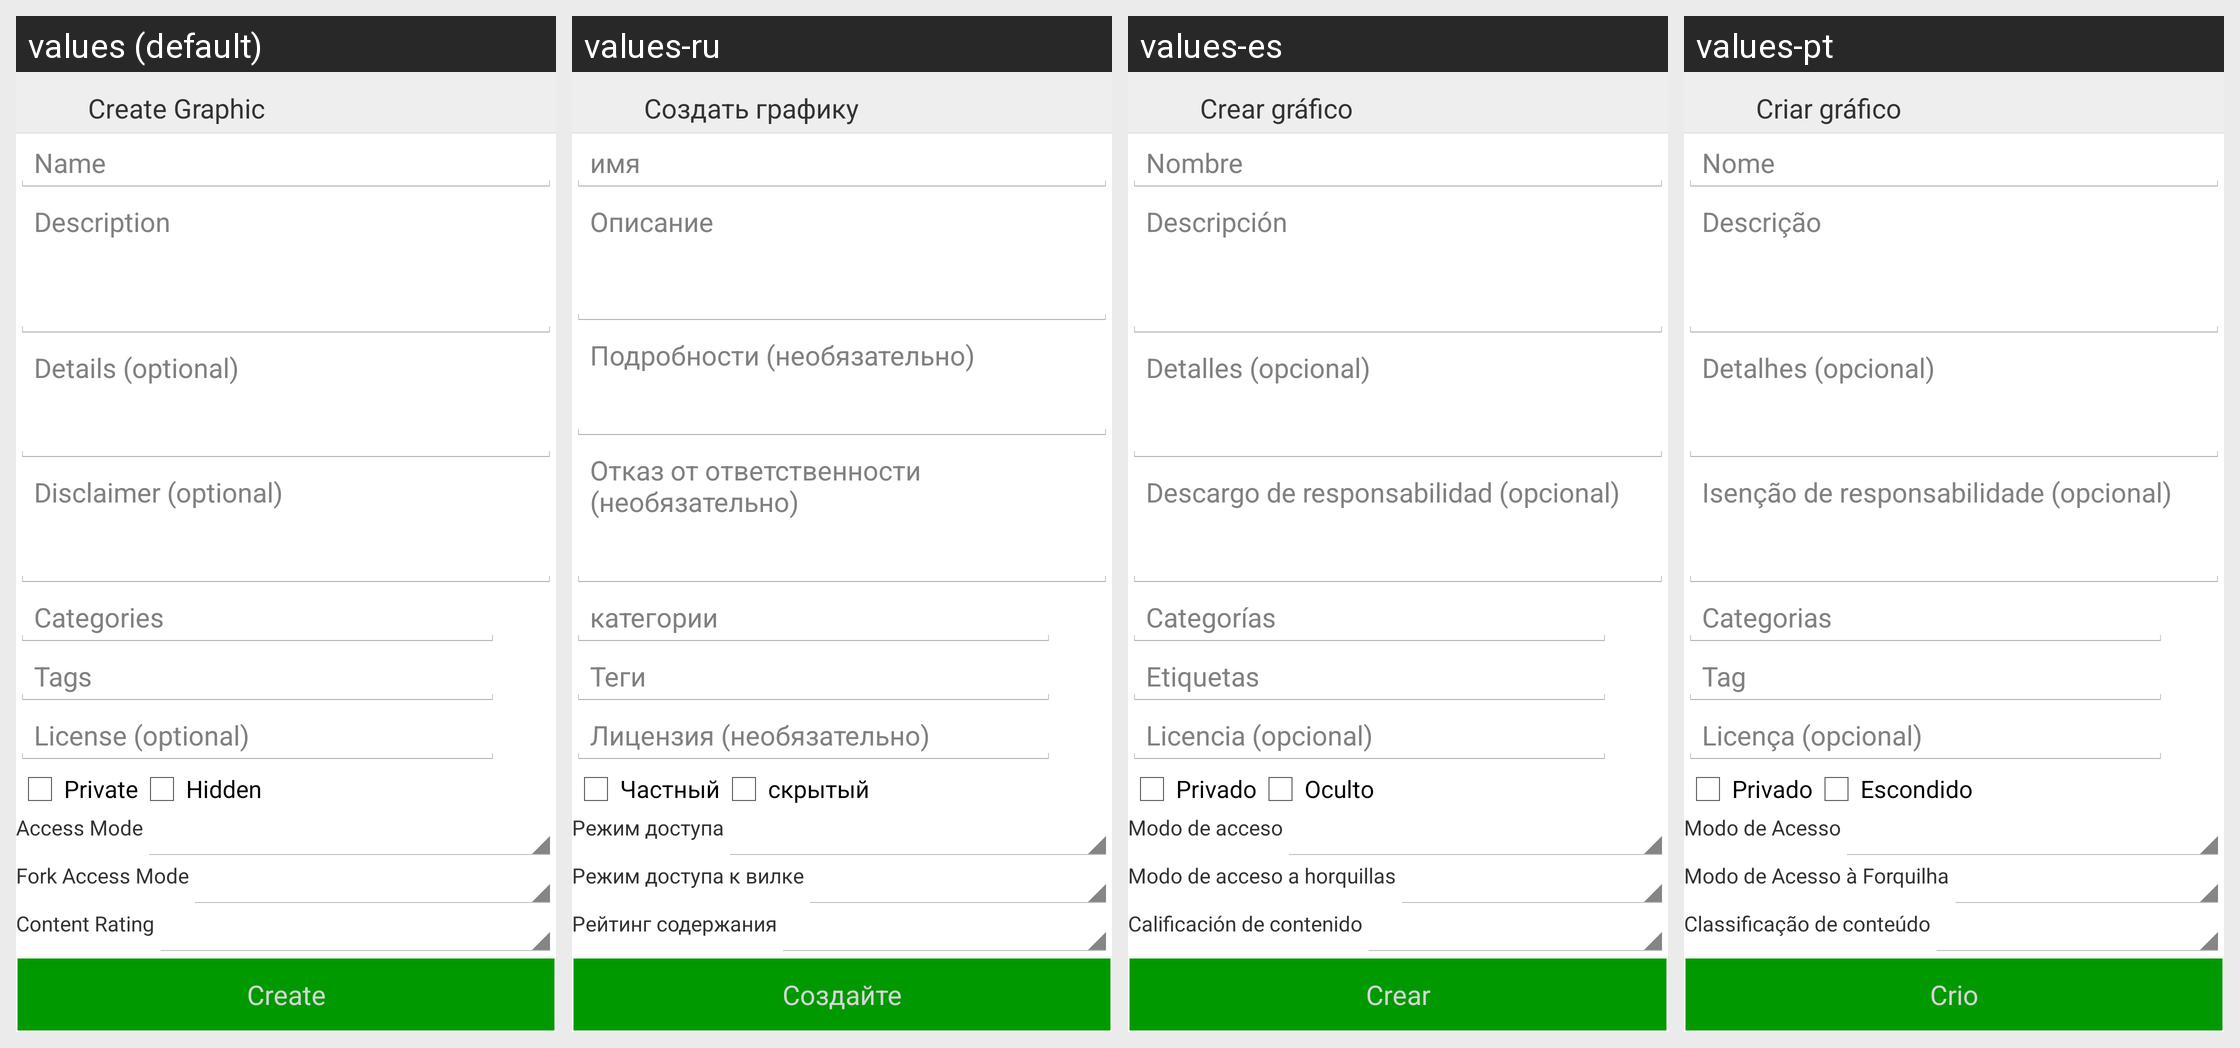

Here is an Android app screen in its default locale and in the app's own translations. Write out the translated-string differences for the strings that appear on this screen.
Android screen res/layout/activity_create_graphic.xml rendered under 4 locales, left to right: values (default), values-ru, values-es, values-pt. Device: Nexus 5 (rendered at 1080×1920; each locale shown at half size, 540×960, under a caption strip naming it); theme AppTheme.
Other locales in the repository, not shown: values-de, values-fr.
Strings drawn on this screen, with the default value and each locale's value (text and hints the layout hard-codes, and strings that could not be matched under every locale, appear in the picture but are not listed):

createGraphic
  values: Create Graphic
  values-ru: Создать графику
  values-es: Crear gráfico
  values-pt: Criar gráfico

name
  values: Name
  values-ru: имя
  values-es: Nombre
  values-pt: Nome

description
  values: Description
  values-ru: Описание
  values-es: Descripción
  values-pt: Descrição

details
  values: Details (optional)
  values-ru: Подробности (необязательно)
  values-es: Detalles (opcional)
  values-pt: Detalhes (opcional)

disclaimer
  values: Disclaimer (optional)
  values-ru: Отказ от ответственности (необязательно)
  values-es: Descargo de responsabilidad (opcional)
  values-pt: Isenção de responsabilidade (opcional)

categoires
  values: Categories
  values-ru: категории
  values-es: Categorías
  values-pt: Categorias

tags
  values: Tags
  values-ru: Теги
  values-es: Etiquetas
  values-pt: Tag

license
  values: License (optional)
  values-ru: Лицензия (необязательно)
  values-es: Licencia (opcional)
  values-pt: Licença (opcional)

aPrivate
  values: Private
  values-ru: Частный
  values-es: Privado
  values-pt: Privado

hidden
  values: Hidden
  values-ru: скрытый
  values-es: Oculto
  values-pt: Escondido

accessMode
  values: Access Mode
  values-ru: Режим доступа
  values-es: Modo de acceso
  values-pt: Modo de Acesso

forkAccessMode
  values: Fork Access Mode
  values-ru: Режим доступа к вилке
  values-es: Modo de acceso a horquillas
  values-pt: Modo de Acesso à Forquilha

contentRating
  values: Content Rating
  values-ru: Рейтинг содержания
  values-es: Calificación de contenido
  values-pt: Classificação de conteúdo

create
  values: Create
  values-ru: Создайте
  values-es: Crear
  values-pt: Crio
